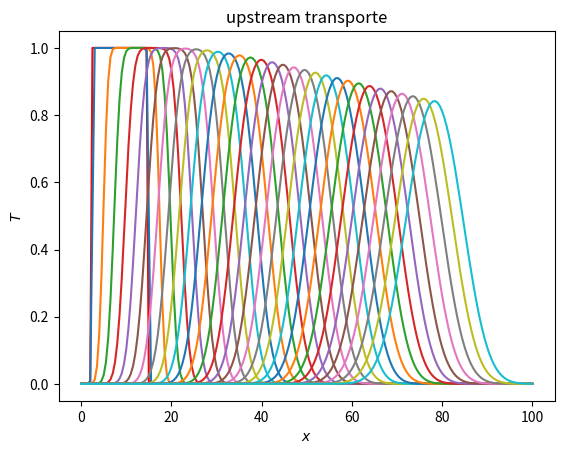

Here is the Python script that generated this plot:
# Javier Mariño
## UPSTREAM TRANSPORTE ##
import matplotlib.pyplot as plt
import numpy as np

dimt = 300 # número de iteraciones temporales
deltat = 0.01; deltax = 0.5; 
C = 0.96; alpha = 0.5 # estabilidad: C+2s<=1
u = C*deltax/deltat 
s = alpha*deltat/deltax**2
N = 200 # parámetros naturales de la discretización

T = np.zeros(N+1); T[5:30]=np.ones(25)*1; #T[N]=10 # vector inicial, con las c.i. que queramos
Tnew = T.copy()

plt.close('all')
plt.plot(np.arange(N+1)*deltax,T,'-r'); plt.pause(0.00001) # primera representacion

for n in range(dimt):

	for i in range(1,N):
		Tnew[i]=(1-C)*T[i]+C*T[i-1]+(alpha*(T[i-1]-2*T[i]+T[i+1])/deltax**2)*deltat # calculamos el siguiente vector punto por punto
	Tnew = 0.5*(T+Tnew) # para evitar el rizado  
	T = Tnew.copy()
	#T[0]=0 #aplicamos cc
	T[N]=T[N-1]
	
	if n%10==0:
		plt.plot(np.arange(N+1)*deltax,T) #un plot un poco más discretizado para liberar memoria de python
		plt.pause(0.00001)
		plt.show()

plt.xlabel('$x$')
plt.ylabel('$T$')
plt.title('upstream transporte')